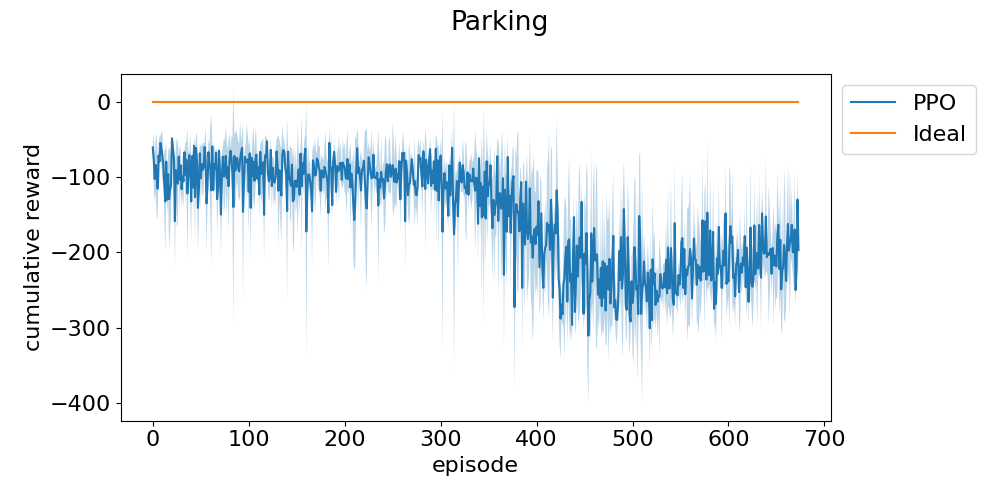

The table this chart was drawn from, first rows:
episode, run_0, run_1, run_2
0, -54.02, -68.31, -57.7
1, -117.1, -65.01, -49
2, -135.9, -86.73, -83.61
3, -54.67, -72.38, -123
4, -156.8, -47.74, -85.44
5, -113.6, -155.9, -75.63
6, -67.85, -89.46, -55.64
7, -112.6, -46.54, -77.24
8, -64.84, -51.2, -46.4
9, -51.74, -85.69, -46.55
10, -114, -47.23, -58.36
11, -73.56, -90.63, -88.68
12, -134.6, -139.7, -56.44
13, -111.2, -76.57, -208.1
14, -52.47, -82.45, -102
15, -141.2, -107.4, -140
16, -82.77, -130.6, -73.13
17, -172.3, -165.6, -48.9
18, -177.5, -82.78, -88.04
19, -143.7, -120.5, -68.42
20, -47.63, -47.93, -47.93
21, -71.43, -67.81, -46.3
22, -79.94, -68.18, -72.97
23, -216.7, -84.84, -173.1
24, -68.9, -121.9, -79.7
25, -45.93, -159, -111.8
26, -118.5, -160.3, -46.45
27, -71.14, -71.58, -74.31
28, -132.6, -51.17, -125
29, -106.4, -79.48, -65.62
30, -109.3, -94.86, -143.1
31, -112.8, -70, -113.9
32, -143.2, -99.32, -72.73
33, -66.77, -68.93, -63.54
34, -50.01, -103.9, -134.9
35, -93.36, -85.83, -50.08
36, -54.26, -219.4, -90.43
37, -134.7, -82.97, -75.94
38, -70.77, -73.02, -67.23
39, -137.4, -64.73, -55.92
40, -106.5, -92.05, -197.3
41, -63.24, -79.49, -71.64
42, -140.7, -130.3, -69.2
43, -48.07, -53.51, -72.3
44, -189.1, -65.87, -123.7
45, -50.42, -52.96, -78.91
46, -50.79, -60.88, -121.8
47, -91.05, -125.3, -205
48, -150.7, -77.73, -123.3
49, -68.47, -79.47, -55.52
50, -148.4, -64.32, -90.52
51, -72.35, -64.68, -110.5
52, -89.59, -126.6, -54.15
53, -54.14, -118.7, -87.49
54, -56.03, -67.19, -55.47
55, -128.9, -59.5, -44.44
56, -202.5, -129, -72.14
57, -134.2, -114.9, -84.49
58, -48.56, -82.31, -67.94
59, -83.32, -54.56, -104.4
... 631 more rows
